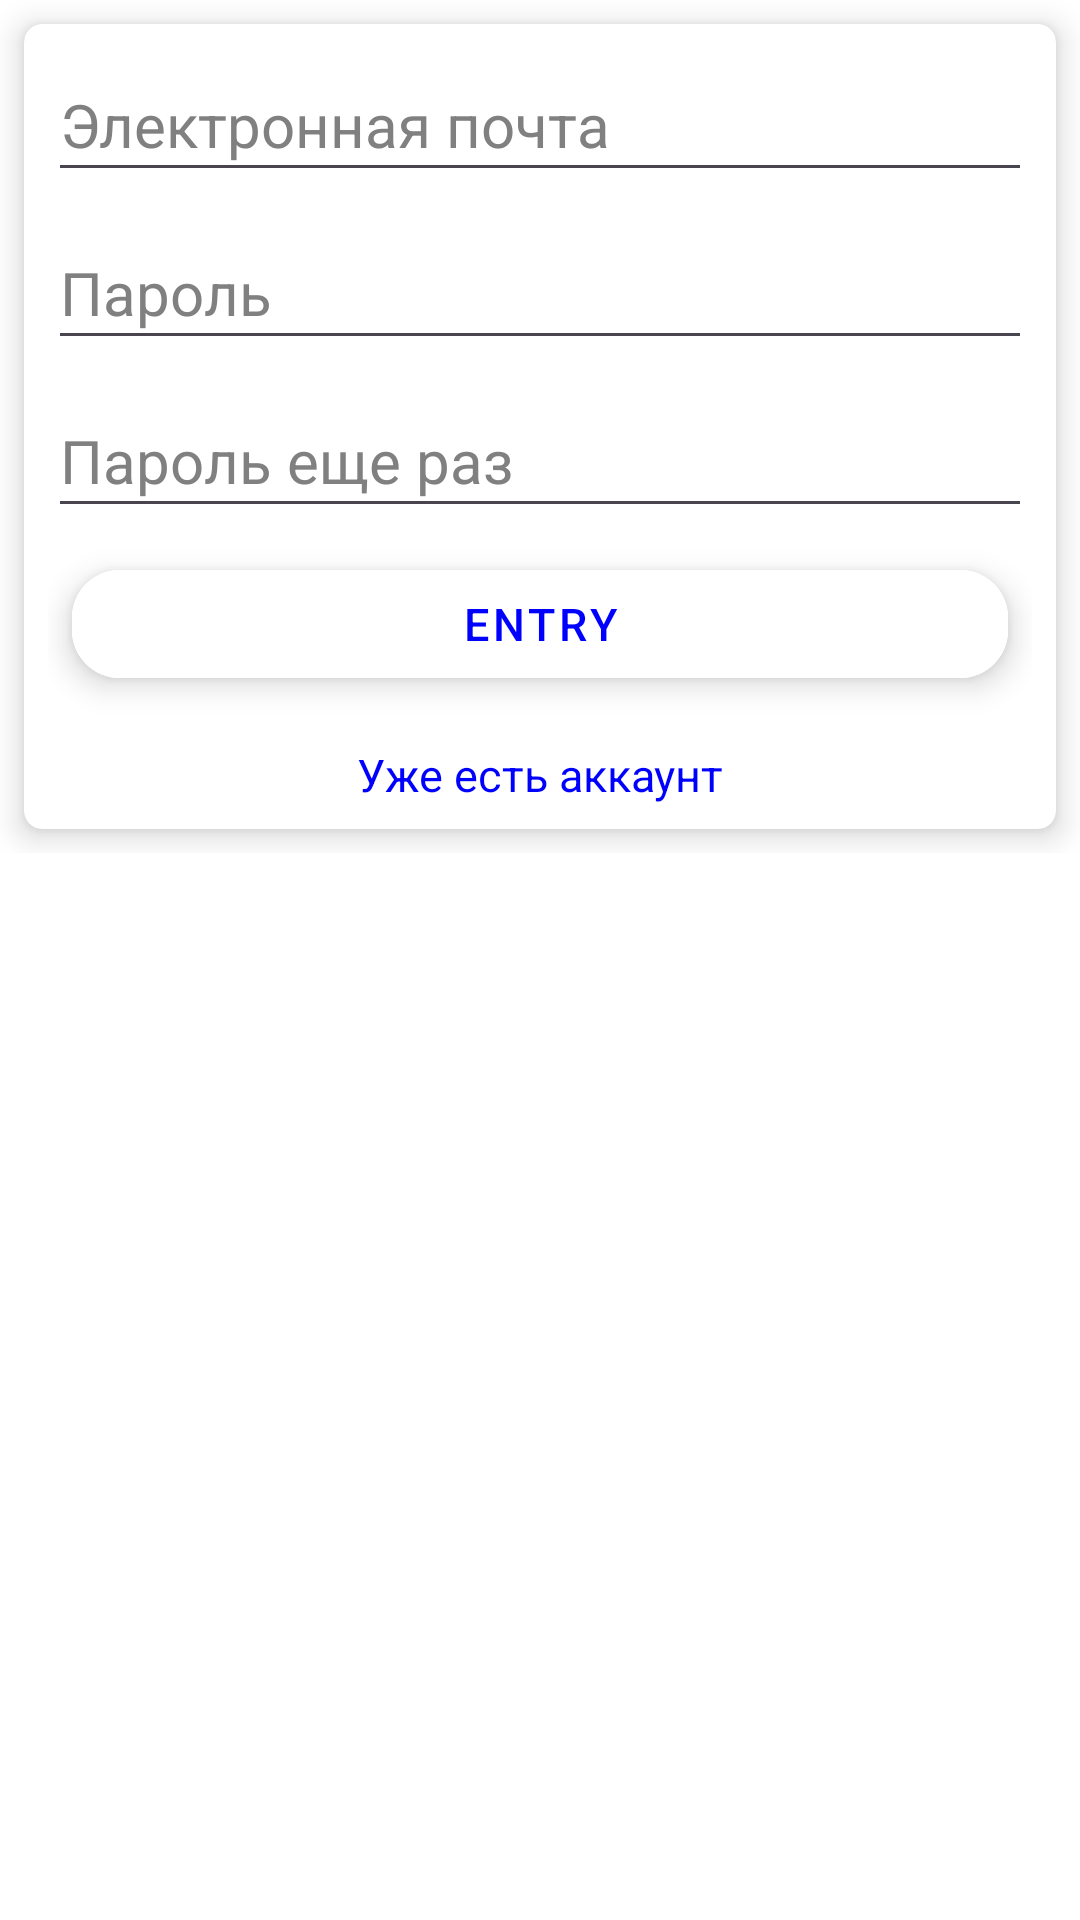

Layout XML and referenced resources for this Android screen:
<!-- AndroidManifest.xml: application theme Theme.Samojlov_AV_Homework_Module_16_number_8_1_Koala -->
<!-- res/layout/fragment_contacts.xml -->
<?xml version="1.0" encoding="utf-8"?>
<androidx.constraintlayout.widget.ConstraintLayout xmlns:android="http://schemas.android.com/apk/res/android"
    xmlns:app="http://schemas.android.com/apk/res-auto"
    xmlns:tools="http://schemas.android.com/tools"
    android:layout_width="match_parent"
    android:layout_height="match_parent"
    android:background="@color/white"
    tools:context=".fragments.ContactsFragment">

    <include
        android:id="@+id/includeFormContactsForm"
        layout="@layout/input_form_layout"
        app:layout_constraintEnd_toEndOf="parent"
        app:layout_constraintStart_toStartOf="parent"
        app:layout_constraintTop_toTopOf="parent"></include>

    <androidx.recyclerview.widget.RecyclerView
        android:id="@+id/listOfContactsRV"
        android:layout_width="match_parent"
        android:layout_height="@dimen/layout_width"
        app:layout_constraintEnd_toEndOf="parent"
        app:layout_constraintStart_toStartOf="parent"
        app:layout_constraintTop_toBottomOf="@+id/includeFormContactsForm"
        tools:listitem="@layout/contact_item"></androidx.recyclerview.widget.RecyclerView>


</androidx.constraintlayout.widget.ConstraintLayout>
<!-- res/layout/input_form_layout.xml (included above) -->
<?xml version="1.0" encoding="utf-8"?>
<LinearLayout xmlns:android="http://schemas.android.com/apk/res/android"
    xmlns:app="http://schemas.android.com/apk/res-auto"
    android:layout_width="match_parent"
    android:layout_height="wrap_content"
    android:background="@color/white">

    <androidx.cardview.widget.CardView
        android:id="@+id/containerInputFormCV"
        android:layout_width="match_parent"
        android:layout_height="wrap_content"
        android:layout_margin="@dimen/margin"
        app:cardBackgroundColor="@color/white"
        app:cardCornerRadius="@dimen/cardCornerRadius"
        app:cardElevation="@dimen/cardElevation"
        app:layout_constraintEnd_toEndOf="parent"
        app:layout_constraintStart_toStartOf="parent"
        app:layout_constraintTop_toTopOf="parent">

        <LinearLayout
            android:layout_width="match_parent"
            android:layout_height="wrap_content"
            android:orientation="vertical"
            android:padding="@dimen/padding">

            <EditText
                android:id="@+id/emailRegistrationET"
                android:layout_width="match_parent"
                android:layout_height="wrap_content"
                android:autofillHints="emailAddress"
                android:ems="10"
                android:hint="@string/emailRegistrationET_hint"
                android:inputType="textEmailAddress"
                android:minHeight="@dimen/minHeight"
                android:textColor="@color/Blue"
                android:textColorHint="@color/Grey"
                android:textSize="@dimen/input_form_editText_textSize_20sp"></EditText>

            <EditText
                android:id="@+id/passwordRegistrationET"
                android:layout_width="match_parent"
                android:layout_height="wrap_content"
                android:layout_marginTop="@dimen/margin"
                android:autofillHints="password"
                android:ems="10"
                android:hint="@string/passwordRegistrationET_hint"
                android:inputType="textPassword"
                android:minHeight="@dimen/minHeight"
                android:textColor="@color/Blue"
                android:textColorHint="@color/Grey"
                android:textSize="@dimen/input_form_editText_textSize_20sp"></EditText>

            <EditText
                android:id="@+id/confirmPasswordRegistrationET"
                android:layout_width="match_parent"
                android:layout_height="wrap_content"
                android:layout_marginTop="@dimen/margin"
                android:autofillHints="password"
                android:ems="10"
                android:hint="@string/confirmPasswordRegistrationET_hint"
                android:inputType="textPassword"
                android:minHeight="@dimen/minHeight"
                android:textColor="@color/Blue"
                android:textColorHint="@color/Grey"
                android:textSize="@dimen/input_form_editText_textSize_20sp"></EditText>

            <com.google.android.material.button.MaterialButton
                android:id="@+id/inputButtonBT"
                style="@style/Widget.MaterialComponents.Button.OutlinedButton"
                android:layout_width="match_parent"
                android:layout_height="wrap_content"
                android:layout_margin="@dimen/margin"
                android:layout_weight="1"
                android:backgroundTint="@color/white"
                android:elevation="@dimen/cardElevation"
                android:text="@string/inputButtonBT_text"
                android:textColor="@color/Blue"
                android:textSize="@dimen/input_form_Button_textSize_15sp"
                app:backgroundTintMode="src_over"
                app:cornerRadius="@dimen/input_form_button_cornerRadius_16dp"
                app:rippleColor="@color/Grey"
                app:strokeColor="@color/white"
                app:strokeWidth="1dp"
                app:tint="@color/white"></com.google.android.material.button.MaterialButton>

            <TextView
                android:id="@+id/textViewInputFormTV"
                android:layout_width="match_parent"
                android:layout_height="wrap_content"
                android:layout_marginTop="@dimen/margin"
                android:text="@string/textViewInputFormTV_text"
                android:textAlignment="center"
                android:textColor="@color/Blue"
                android:textSize="@dimen/input_form_textView_textSize_15sp"></TextView>

        </LinearLayout>

    </androidx.cardview.widget.CardView>

</LinearLayout>
<!-- res/layout/contact_item.xml (included above) -->
<?xml version="1.0" encoding="utf-8"?>
<LinearLayout xmlns:android="http://schemas.android.com/apk/res/android"
    xmlns:app="http://schemas.android.com/apk/res-auto"
    android:layout_width="match_parent"
    android:layout_height="wrap_content">

    <androidx.cardview.widget.CardView
        android:id="@+id/containerContactItemCV"
        android:layout_width="match_parent"
        android:layout_height="wrap_content"
        android:layout_margin="@dimen/margin"
        app:cardBackgroundColor="@color/white"
        app:cardCornerRadius="@dimen/cardCornerRadius"
        app:cardElevation="@dimen/cardElevation"
        app:layout_constraintEnd_toEndOf="parent"
        app:layout_constraintStart_toStartOf="parent"
        app:layout_constraintTop_toTopOf="parent">

        <LinearLayout
            android:layout_width="match_parent"
            android:layout_height="wrap_content"
            android:orientation="vertical"
            android:padding="@dimen/padding">

            <TextView
                android:id="@+id/nameContactTV"
                android:layout_width="match_parent"
                android:layout_height="wrap_content"
                android:hint="@string/nameContactTV_hint"
                android:textColor="@color/black"
                android:textColorHint="@color/Grey"
                android:textSize="@dimen/addressTV_textSize_20sp"
                android:textStyle="bold"
                android:transitionName="addressText"></TextView>

            <TextView
                android:id="@+id/phoneContactTV"
                android:layout_width="match_parent"
                android:layout_height="wrap_content"
                android:hint="@string/phoneContactTV_hint"
                android:textColor="@color/black"
                android:textColorHint="@color/Grey"
                android:textSize="@dimen/themesTV_textSize_15sp"
                android:textStyle="italic"></TextView>

        </LinearLayout>


    </androidx.cardview.widget.CardView>

</LinearLayout>
<!-- resources referenced by this layout -->
<resources>
  <color name="Blue">#0000ff</color>
  <color name="Grey">#808080</color>
  <color name="black">#FF000000</color>
  <color name="white">#FFFFFF</color>
  <dimen name="addressTV_textSize_20sp">20sp</dimen>
  <dimen name="cardCornerRadius">6dp</dimen>
  <dimen name="cardElevation">6dp</dimen>
  <dimen name="input_form_Button_textSize_15sp">15sp</dimen>
  <dimen name="input_form_button_cornerRadius_16dp">16dp</dimen>
  <dimen name="input_form_editText_textSize_20sp">20sp</dimen>
  <dimen name="input_form_textView_textSize_15sp">15sp</dimen>
  <dimen name="layout_width">0dp</dimen>
  <dimen name="margin">8dp</dimen>
  <dimen name="minHeight">48dp</dimen>
  <dimen name="padding">8dp</dimen>
  <dimen name="themesTV_textSize_15sp">15sp</dimen>
  <string name="confirmPasswordRegistrationET_hint">Пароль еще раз</string>
  <string name="emailRegistrationET_hint">Электронная почта</string>
  <string name="inputButtonBT_text">Entry</string>
  <string name="nameContactTV_hint">Имя</string>
  <string name="passwordRegistrationET_hint">Пароль</string>
  <string name="phoneContactTV_hint">Телефон</string>
  <string name="textViewInputFormTV_text">Уже есть аккаунт</string>
  <style name="Theme.Samojlov_AV_Homework_Module_16_number_8_1_Koala" parent="Base.Theme.Samojlov_AV_Homework_Module_16_number_8_1_Koala" />
  <style name="Base.Theme.Samojlov_AV_Homework_Module_16_number_8_1_Koala" parent="Theme.Material3.DayNight.NoActionBar">
          
          
      </style>
</resources>
